Dataset: defect_type (GitHub, iz0301/AFRL-Capstone-2020). Classes: eraser mark defect, none, pencil mark defect.

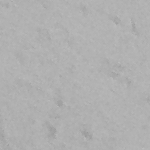
Label: none

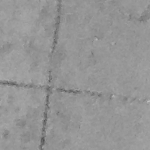
Label: pencil mark defect

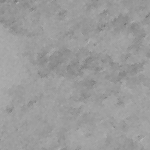
Label: eraser mark defect

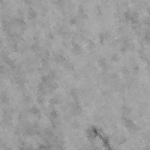
Label: pencil mark defect

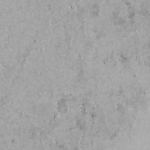
Label: eraser mark defect

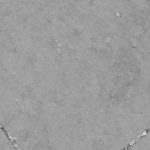
Label: none
